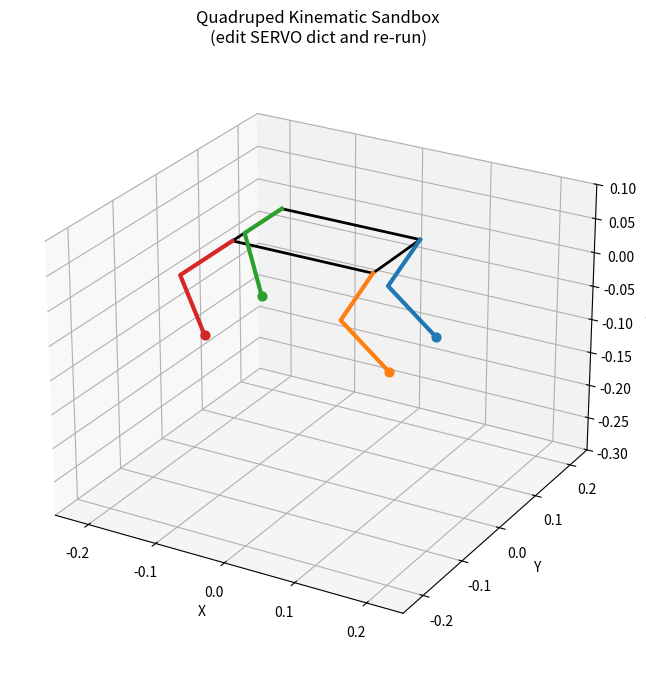

The script that saved this image:
import math
import numpy as np
import matplotlib.pyplot as plt

# ==================================================
# CONFIG — CHANGE THESE FREELY
# ==================================================

# Servo angles in DEGREES (270° capable)
# Treat these as ABSOLUTE commands
SERVO = {
    # SHOULDERS (ab/ad)
    "SHOULDER_FL": 0.0,
    "SHOULDER_FR": 0.0,
    "SHOULDER_RL": -15.0,
    "SHOULDER_RR": 15.0,

    # MID LIMBS (hip pitch)
    "MID_FLM": 120.0,
    "MID_FRM": 120.0,
    "MID_RLM": 140.0,
    "MID_RRM": 140.0,

    # FEET (knee)
    "FOOT_FLF": -80.0,
    "FOOT_FRF": -80.0,
    "FOOT_RLF": -70.0,
    "FOOT_RRF": -70.0,
}

# ==================================================
# GEOMETRY (approximate but consistent)
# ==================================================
BODY_LENGTH = 0.20
BODY_WIDTH  = 0.12
BODY_HEIGHT = 0.06

L_SHOULDER = 0.00
L_THIGH    = 0.09
L_SHIN     = 0.09

DEG = math.pi / 180.0

# ==================================================
# LEG BASE POSITIONS
# ==================================================
BASE = {
    "FL": np.array([+BODY_LENGTH/2, +BODY_WIDTH/2, BODY_HEIGHT]),
    "FR": np.array([+BODY_LENGTH/2, -BODY_WIDTH/2, BODY_HEIGHT]),
    "RL": np.array([-BODY_LENGTH/2, +BODY_WIDTH/2, BODY_HEIGHT]),
    "RR": np.array([-BODY_LENGTH/2, -BODY_WIDTH/2, BODY_HEIGHT]),
}

# ==================================================
# KINEMATICS
# ==================================================
def leg_points(base, shoulder_deg, hip_deg, knee_deg):
    shoulder = shoulder_deg * DEG
    hip      = hip_deg * DEG
    knee     = knee_deg * DEG

    # Shoulder ab/ad (yaw)
    dir_xy = np.array([
        math.cos(shoulder),
        math.sin(shoulder),
        0.0
    ])

    hip_pt = base + dir_xy * L_SHOULDER

    # Hip pitch
    thigh = np.array([
        dir_xy[0] * math.cos(hip),
        dir_xy[1] * math.cos(hip),
        -math.sin(hip)
    ]) * L_THIGH

    knee_pt = hip_pt + thigh

    # Knee pitch
    shin = np.array([
        dir_xy[0] * math.cos(hip + knee),
        dir_xy[1] * math.cos(hip + knee),
        -math.sin(hip + knee)
    ]) * L_SHIN

    foot = knee_pt + shin
    return base, hip_pt, knee_pt, foot

# ==================================================
# DRAW
# ==================================================
fig = plt.figure(figsize=(8, 8))
ax = fig.add_subplot(111, projection="3d")

ax.set_xlim(-0.25, 0.25)
ax.set_ylim(-0.25, 0.25)
ax.set_zlim(-0.30, 0.10)

ax.set_xlabel("X")
ax.set_ylabel("Y")
ax.set_zlabel("Z")
ax.view_init(elev=25, azim=-60)

# Draw body
body_pts = [
    BASE["FL"], BASE["FR"], BASE["RR"], BASE["RL"], BASE["FL"]
]

ax.plot(
    [p[0] for p in body_pts],
    [p[1] for p in body_pts],
    [p[2] for p in body_pts],
    "k-", linewidth=2
)

# Draw legs
for leg in ["FL", "FR", "RL", "RR"]:
    sh = SERVO[f"SHOULDER_{leg}"]
    mid = SERVO[f"MID_{leg}M"]
    knee = SERVO[f"FOOT_{leg}F"]

    p0, p1, p2, p3 = leg_points(BASE[leg], sh, mid, knee)

    ax.plot(
        [p0[0], p1[0], p2[0], p3[0]],
        [p0[1], p1[1], p2[1], p3[1]],
        [p0[2], p1[2], p2[2], p3[2]],
        linewidth=3
    )

    ax.scatter(p3[0], p3[1], p3[2], s=40)

plt.title("Quadruped Kinematic Sandbox\n(edit SERVO dict and re-run)")
plt.show()
